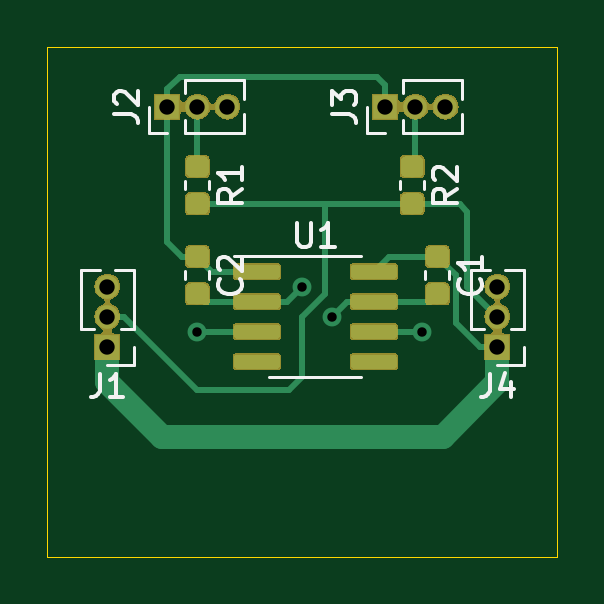
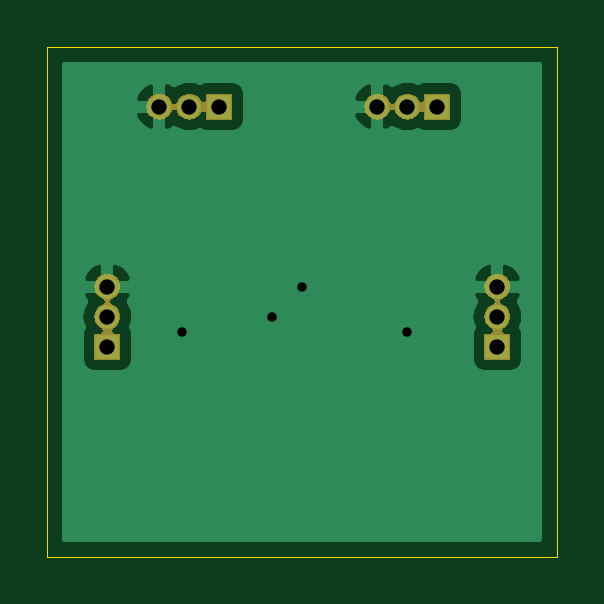
Circuit board: 11 layer files. Board 21.6 x 21.6 mm.
- bottom_copper: siot-node-temp-B_Cu.gbr (18305 bytes)
- bottom_mask: siot-node-temp-B_Mask.gbr (14513 bytes)
- paste: siot-node-temp-B_Paste.gbr (488 bytes)
- bottom_silk: siot-node-temp-B_SilkS.gbr (489 bytes)
- outline: siot-node-temp-Edge_Cuts.gbr (687 bytes)
- top_copper: siot-node-temp-F_Cu.gbr (33570 bytes)
- top_mask: siot-node-temp-F_Mask.gbr (30665 bytes)
- paste: siot-node-temp-F_Paste.gbr (30481 bytes)
- top_silk: siot-node-temp-F_SilkS.gbr (7297 bytes)
- drill: siot-node-temp-NPTH.drl (275 bytes)
- drill: siot-node-temp-PTH.drl (524 bytes)

=== bottom_copper: siot-node-temp-B_Cu.gbr (18305 bytes, source omitted) ===
=== bottom_mask: siot-node-temp-B_Mask.gbr (14513 bytes, source omitted) ===
=== paste: siot-node-temp-B_Paste.gbr ===
G04 #@! TF.GenerationSoftware,KiCad,Pcbnew,5.1.2*
G04 #@! TF.CreationDate,2019-07-19T16:12:23-04:00*
G04 #@! TF.ProjectId,siot-node-temp,73696f74-2d6e-46f6-9465-2d74656d702e,rev?*
G04 #@! TF.SameCoordinates,Original*
G04 #@! TF.FileFunction,Paste,Bot*
G04 #@! TF.FilePolarity,Positive*
%FSLAX46Y46*%
G04 Gerber Fmt 4.6, Leading zero omitted, Abs format (unit mm)*
G04 Created by KiCad (PCBNEW 5.1.2) date 2019-07-19 16:12:23*
%MOMM*%
%LPD*%
G04 APERTURE LIST*
G04 APERTURE END LIST*
M02*

=== bottom_silk: siot-node-temp-B_SilkS.gbr ===
G04 #@! TF.GenerationSoftware,KiCad,Pcbnew,5.1.2*
G04 #@! TF.CreationDate,2019-07-19T16:12:23-04:00*
G04 #@! TF.ProjectId,siot-node-temp,73696f74-2d6e-46f6-9465-2d74656d702e,rev?*
G04 #@! TF.SameCoordinates,Original*
G04 #@! TF.FileFunction,Legend,Bot*
G04 #@! TF.FilePolarity,Positive*
%FSLAX46Y46*%
G04 Gerber Fmt 4.6, Leading zero omitted, Abs format (unit mm)*
G04 Created by KiCad (PCBNEW 5.1.2) date 2019-07-19 16:12:23*
%MOMM*%
%LPD*%
G04 APERTURE LIST*
G04 APERTURE END LIST*
M02*

=== outline: siot-node-temp-Edge_Cuts.gbr ===
G04 #@! TF.GenerationSoftware,KiCad,Pcbnew,5.1.2*
G04 #@! TF.CreationDate,2019-07-19T16:12:23-04:00*
G04 #@! TF.ProjectId,siot-node-temp,73696f74-2d6e-46f6-9465-2d74656d702e,rev?*
G04 #@! TF.SameCoordinates,Original*
G04 #@! TF.FileFunction,Profile,NP*
%FSLAX46Y46*%
G04 Gerber Fmt 4.6, Leading zero omitted, Abs format (unit mm)*
G04 Created by KiCad (PCBNEW 5.1.2) date 2019-07-19 16:12:23*
%MOMM*%
%LPD*%
G04 APERTURE LIST*
%ADD10C,0.050000*%
G04 APERTURE END LIST*
D10*
X-462280000Y633730000D02*
X-462280000Y612140000D01*
X-440690000Y633730000D02*
X-462280000Y633730000D01*
X-440690000Y612140000D02*
X-440690000Y633730000D01*
X-462280000Y612140000D02*
X-440690000Y612140000D01*
M02*

=== top_copper: siot-node-temp-F_Cu.gbr (33570 bytes, source omitted) ===
=== top_mask: siot-node-temp-F_Mask.gbr (30665 bytes, source omitted) ===
=== paste: siot-node-temp-F_Paste.gbr (30481 bytes, source omitted) ===
=== top_silk: siot-node-temp-F_SilkS.gbr ===
G04 #@! TF.GenerationSoftware,KiCad,Pcbnew,5.1.2*
G04 #@! TF.CreationDate,2019-07-19T16:12:23-04:00*
G04 #@! TF.ProjectId,siot-node-temp,73696f74-2d6e-46f6-9465-2d74656d702e,rev?*
G04 #@! TF.SameCoordinates,Original*
G04 #@! TF.FileFunction,Legend,Top*
G04 #@! TF.FilePolarity,Positive*
%FSLAX46Y46*%
G04 Gerber Fmt 4.6, Leading zero omitted, Abs format (unit mm)*
G04 Created by KiCad (PCBNEW 5.1.2) date 2019-07-19 16:12:23*
%MOMM*%
%LPD*%
G04 APERTURE LIST*
%ADD10C,0.120000*%
%ADD11C,0.150000*%
G04 APERTURE END LIST*
D10*
X-442120000Y620270000D02*
X-443230000Y620270000D01*
X-442120000Y621030000D02*
X-442120000Y620270000D01*
X-443793471Y621790000D02*
X-444340000Y621790000D01*
X-442120000Y621790000D02*
X-442666529Y621790000D01*
X-444340000Y621790000D02*
X-444340000Y624265000D01*
X-442120000Y621790000D02*
X-442120000Y624265000D01*
X-443537530Y624265000D02*
X-444340000Y624265000D01*
X-442120000Y624265000D02*
X-442922470Y624265000D01*
X-450934999Y624860000D02*
X-454384999Y624860000D01*
X-450934999Y624860000D02*
X-448984999Y624860000D01*
X-450934999Y619740000D02*
X-452884999Y619740000D01*
X-450934999Y619740000D02*
X-448984999Y619740000D01*
X-447350000Y628025279D02*
X-447350000Y627699721D01*
X-446330000Y628025279D02*
X-446330000Y627699721D01*
X-456440000Y628025279D02*
X-456440000Y627699721D01*
X-455420000Y628025279D02*
X-455420000Y627699721D01*
X-448730000Y630080000D02*
X-448730000Y631190000D01*
X-447970000Y630080000D02*
X-448730000Y630080000D01*
X-447210000Y631753471D02*
X-447210000Y632300000D01*
X-447210000Y630080000D02*
X-447210000Y630626529D01*
X-447210000Y632300000D02*
X-444735000Y632300000D01*
X-447210000Y630080000D02*
X-444735000Y630080000D01*
X-444735000Y631497530D02*
X-444735000Y632300000D01*
X-444735000Y630080000D02*
X-444735000Y630882470D01*
X-457960000Y630080000D02*
X-457960000Y631190000D01*
X-457200000Y630080000D02*
X-457960000Y630080000D01*
X-456440000Y631753471D02*
X-456440000Y632300000D01*
X-456440000Y630080000D02*
X-456440000Y630626529D01*
X-456440000Y632300000D02*
X-453965000Y632300000D01*
X-456440000Y630080000D02*
X-453965000Y630080000D01*
X-453965000Y631497530D02*
X-453965000Y632300000D01*
X-453965000Y630080000D02*
X-453965000Y630882470D01*
X-458630000Y620270000D02*
X-459740000Y620270000D01*
X-458630000Y621030000D02*
X-458630000Y620270000D01*
X-460303471Y621790000D02*
X-460850000Y621790000D01*
X-458630000Y621790000D02*
X-459176529Y621790000D01*
X-460850000Y621790000D02*
X-460850000Y624265000D01*
X-458630000Y621790000D02*
X-458630000Y624265000D01*
X-460047530Y624265000D02*
X-460850000Y624265000D01*
X-458630000Y624265000D02*
X-459432470Y624265000D01*
X-456440000Y624215279D02*
X-456440000Y623889721D01*
X-455420000Y624215279D02*
X-455420000Y623889721D01*
X-446280000Y624215279D02*
X-446280000Y623889721D01*
X-445260000Y624215279D02*
X-445260000Y623889721D01*
D11*
X-443563333Y619882619D02*
X-443563333Y619168333D01*
X-443610952Y619025476D01*
X-443706190Y618930238D01*
X-443849047Y618882619D01*
X-443944285Y618882619D01*
X-442658571Y619549285D02*
X-442658571Y618882619D01*
X-442896666Y619930238D02*
X-443134761Y619215952D01*
X-442515714Y619215952D01*
X-451696903Y626247619D02*
X-451696903Y625438095D01*
X-451649284Y625342857D01*
X-451601665Y625295238D01*
X-451506427Y625247619D01*
X-451315951Y625247619D01*
X-451220713Y625295238D01*
X-451173094Y625342857D01*
X-451125475Y625438095D01*
X-451125475Y626247619D01*
X-450125475Y625247619D02*
X-450696903Y625247619D01*
X-450411189Y625247619D02*
X-450411189Y626247619D01*
X-450506427Y626104761D01*
X-450601665Y626009523D01*
X-450696903Y625961904D01*
X-444957619Y627695833D02*
X-445433809Y627362500D01*
X-444957619Y627124404D02*
X-445957619Y627124404D01*
X-445957619Y627505357D01*
X-445910000Y627600595D01*
X-445862380Y627648214D01*
X-445767142Y627695833D01*
X-445624285Y627695833D01*
X-445529047Y627648214D01*
X-445481428Y627600595D01*
X-445433809Y627505357D01*
X-445433809Y627124404D01*
X-445862380Y628076785D02*
X-445910000Y628124404D01*
X-445957619Y628219642D01*
X-445957619Y628457738D01*
X-445910000Y628552976D01*
X-445862380Y628600595D01*
X-445767142Y628648214D01*
X-445671904Y628648214D01*
X-445529047Y628600595D01*
X-444957619Y628029166D01*
X-444957619Y628648214D01*
X-454047619Y627695833D02*
X-454523809Y627362500D01*
X-454047619Y627124404D02*
X-455047619Y627124404D01*
X-455047619Y627505357D01*
X-455000000Y627600595D01*
X-454952380Y627648214D01*
X-454857142Y627695833D01*
X-454714285Y627695833D01*
X-454619047Y627648214D01*
X-454571428Y627600595D01*
X-454523809Y627505357D01*
X-454523809Y627124404D01*
X-454047619Y628648214D02*
X-454047619Y628076785D01*
X-454047619Y628362500D02*
X-455047619Y628362500D01*
X-454904761Y628267261D01*
X-454809523Y628172023D01*
X-454761904Y628076785D01*
X-450212619Y630856666D02*
X-449498333Y630856666D01*
X-449355476Y630809047D01*
X-449260238Y630713809D01*
X-449212619Y630570952D01*
X-449212619Y630475714D01*
X-450212619Y631237619D02*
X-450212619Y631856666D01*
X-449831666Y631523333D01*
X-449831666Y631666190D01*
X-449784047Y631761428D01*
X-449736428Y631809047D01*
X-449641190Y631856666D01*
X-449403095Y631856666D01*
X-449307857Y631809047D01*
X-449260238Y631761428D01*
X-449212619Y631666190D01*
X-449212619Y631380476D01*
X-449260238Y631285238D01*
X-449307857Y631237619D01*
X-459442619Y630856666D02*
X-458728333Y630856666D01*
X-458585476Y630809047D01*
X-458490238Y630713809D01*
X-458442619Y630570952D01*
X-458442619Y630475714D01*
X-459347380Y631285238D02*
X-459395000Y631332857D01*
X-459442619Y631428095D01*
X-459442619Y631666190D01*
X-459395000Y631761428D01*
X-459347380Y631809047D01*
X-459252142Y631856666D01*
X-459156904Y631856666D01*
X-459014047Y631809047D01*
X-458442619Y631237619D01*
X-458442619Y631856666D01*
X-460073333Y619882619D02*
X-460073333Y619168333D01*
X-460120952Y619025476D01*
X-460216190Y618930238D01*
X-460359047Y618882619D01*
X-460454285Y618882619D01*
X-459073333Y618882619D02*
X-459644761Y618882619D01*
X-459359047Y618882619D02*
X-459359047Y619882619D01*
X-459454285Y619739761D01*
X-459549523Y619644523D01*
X-459644761Y619596904D01*
X-454142857Y623885833D02*
X-454095238Y623838214D01*
X-454047619Y623695357D01*
X-454047619Y623600119D01*
X-454095238Y623457261D01*
X-454190476Y623362023D01*
X-454285714Y623314404D01*
X-454476190Y623266785D01*
X-454619047Y623266785D01*
X-454809523Y623314404D01*
X-454904761Y623362023D01*
X-455000000Y623457261D01*
X-455047619Y623600119D01*
X-455047619Y623695357D01*
X-455000000Y623838214D01*
X-454952380Y623885833D01*
X-454952380Y624266785D02*
X-455000000Y624314404D01*
X-455047619Y624409642D01*
X-455047619Y624647738D01*
X-455000000Y624742976D01*
X-454952380Y624790595D01*
X-454857142Y624838214D01*
X-454761904Y624838214D01*
X-454619047Y624790595D01*
X-454047619Y624219166D01*
X-454047619Y624838214D01*
X-443982857Y623885833D02*
X-443935238Y623838214D01*
X-443887619Y623695357D01*
X-443887619Y623600119D01*
X-443935238Y623457261D01*
X-444030476Y623362023D01*
X-444125714Y623314404D01*
X-444316190Y623266785D01*
X-444459047Y623266785D01*
X-444649523Y623314404D01*
X-444744761Y623362023D01*
X-444840000Y623457261D01*
X-444887619Y623600119D01*
X-444887619Y623695357D01*
X-444840000Y623838214D01*
X-444792380Y623885833D01*
X-443887619Y624838214D02*
X-443887619Y624266785D01*
X-443887619Y624552500D02*
X-444887619Y624552500D01*
X-444744761Y624457261D01*
X-444649523Y624362023D01*
X-444601904Y624266785D01*
M02*

=== drill: siot-node-temp-NPTH.drl ===
M48
; DRILL file {KiCad 5.1.2} date Fri 19 Jul 2019 04:16:55 PM EDT
; FORMAT={-:-/ absolute / inch / decimal}
; #@! TF.CreationDate,2019-07-19T16:16:55-04:00
; #@! TF.GenerationSoftware,Kicad,Pcbnew,5.1.2
; #@! TF.FileFunction,NonPlated,1,2,NPTH
FMAT,2
INCH
%
G90
G05
T0
M30

=== drill: siot-node-temp-PTH.drl ===
M48
; DRILL file {KiCad 5.1.2} date Fri 19 Jul 2019 04:16:55 PM EDT
; FORMAT={-:-/ absolute / inch / decimal}
; #@! TF.CreationDate,2019-07-19T16:16:55-04:00
; #@! TF.GenerationSoftware,Kicad,Pcbnew,5.1.2
; #@! TF.FileFunction,Plated,1,2,PTH
FMAT,2
INCH
T1C0.0157
T2C0.0256
%
G90
G05
T1
X-17.95Y24.475
X-17.775Y24.55
X-17.725Y24.5
X-17.575Y24.475
T2
X-18.0Y24.85
X-17.95Y24.85
X-17.9Y24.85
X-17.45Y24.55
X-17.45Y24.5
X-17.45Y24.45
X-18.1Y24.55
X-18.1Y24.5
X-18.1Y24.45
X-17.6366Y24.85
X-17.5866Y24.85
X-17.5366Y24.85
T0
M30
